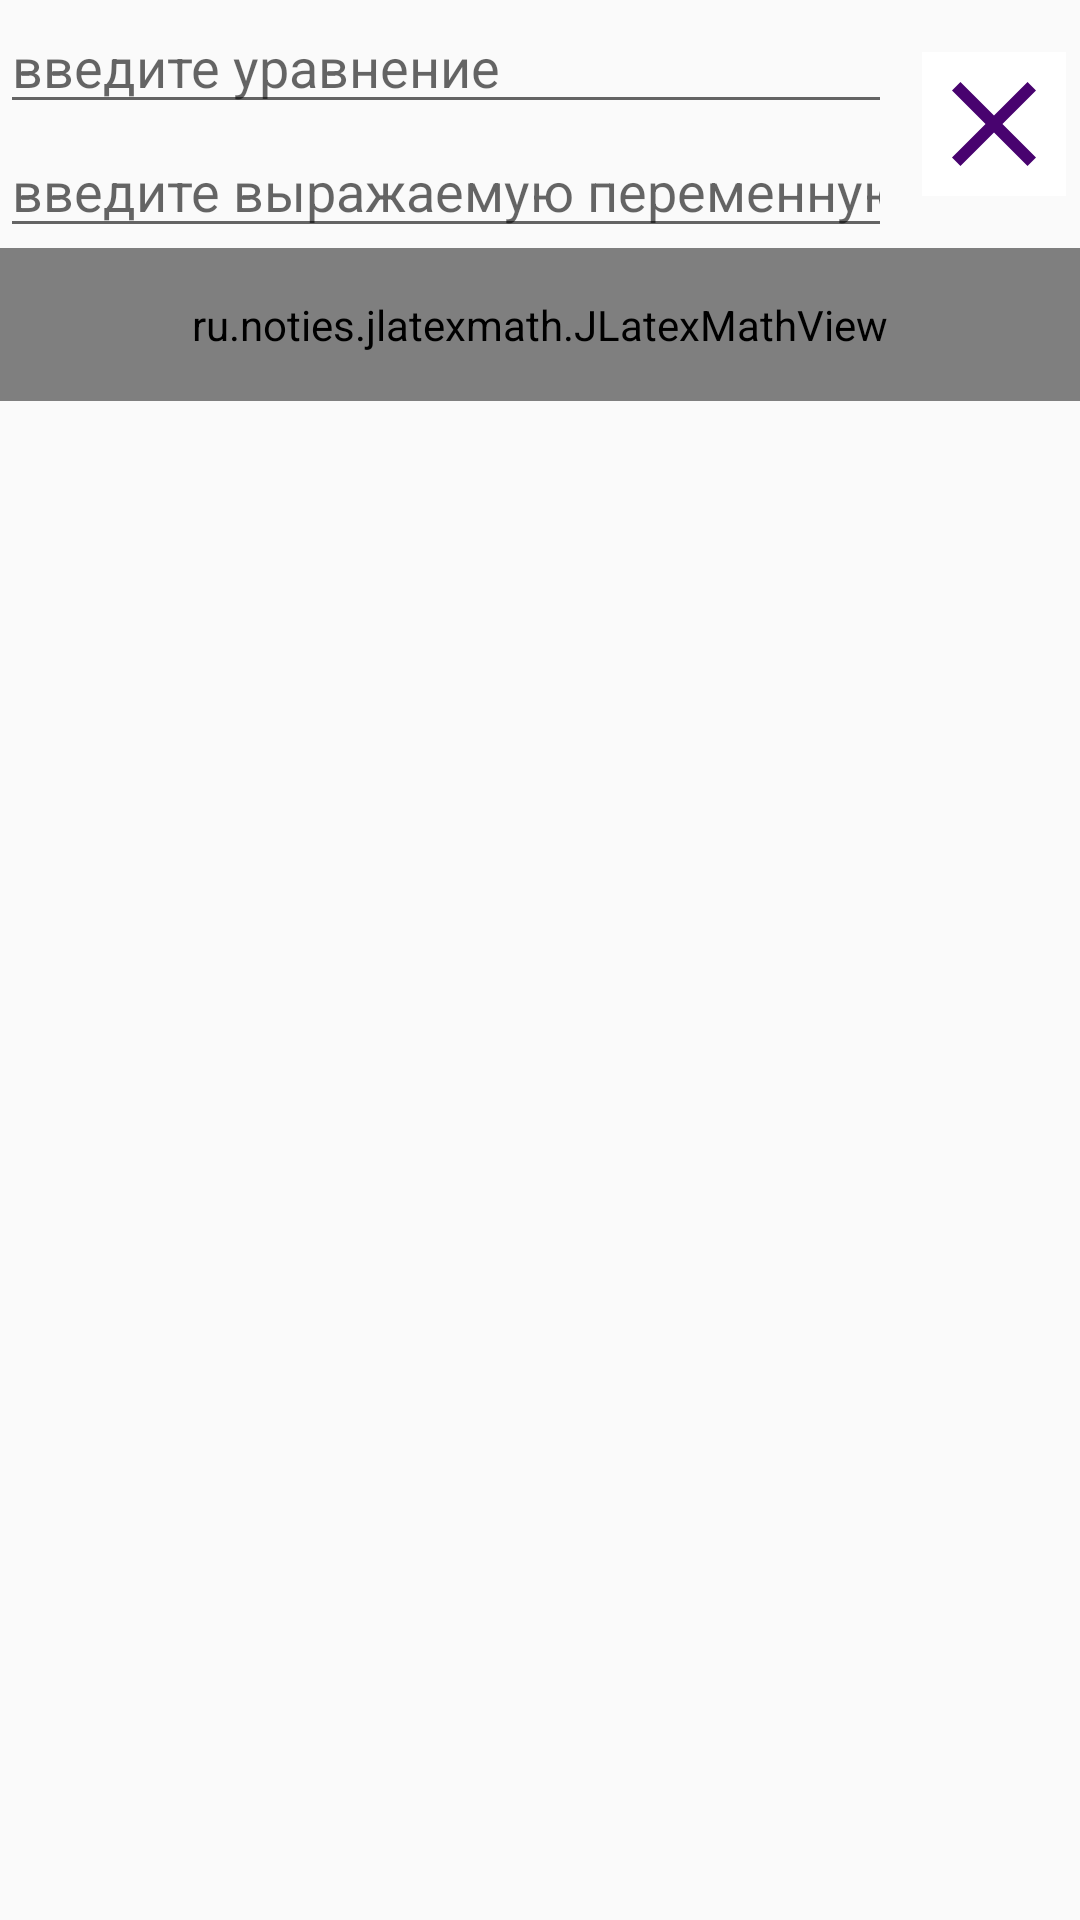

Write the Android layout XML for this screen, with the resource values it uses.
<!-- AndroidManifest.xml: application theme AppTheme -->
<!-- res/layout/fragment_input.xml -->
<?xml version="1.0" encoding="utf-8"?>
<FrameLayout xmlns:android="http://schemas.android.com/apk/res/android"
    xmlns:tools="http://schemas.android.com/tools"
    android:layout_width="match_parent"
    android:layout_height="match_parent"
    xmlns:app="http://schemas.android.com/apk/res-auto"
    tools:context=".InputFragment">
    <RelativeLayout
        android:layout_width="match_parent"
        android:layout_height="match_parent">


        
        <LinearLayout
            android:layout_width="match_parent"
            android:layout_height="match_parent"
            android:orientation="vertical"
            android:layout_alignParentTop="true"
            android:layout_centerHorizontal="true"
            >

            <LinearLayout
                android:layout_width="match_parent"
                android:layout_height="wrap_content"
                android:orientation="horizontal"
                android:weightSum="100">




                <LinearLayout
                    android:layout_width="wrap_content"
                    android:layout_height="wrap_content"
                    android:orientation="vertical"
                    android:layout_weight="95">


                    <EditText
                        android:id="@+id/editTextEq"
                        android:layout_width="match_parent"
                        android:layout_height="wrap_content"
                        android:ems="10"
                        android:inputType="textPersonName"
                        android:hint="введите уравнение" />

                    <EditText
                        android:id="@+id/editTextX"
                        android:layout_width="match_parent"
                        android:layout_height="wrap_content"
                        android:ems="10"
                        android:inputType="textPersonName"
                        android:hint="введите выражаемую переменную" />


                </LinearLayout>


                <ImageButton
                    android:id="@+id/button_clear_input"
                    android:layout_width="wrap_content"
                    android:layout_height="wrap_content"
                    android:background="@color/white"
                    android:layout_gravity="center_horizontal|center_vertical"
                    android:src="@drawable/ic_clear_dark_purple_48dp"
                    android:layout_marginStart="10dp"
                    android:layout_marginLeft="10dp"
                    android:contentDescription="clear input" />

            </LinearLayout>


            <FrameLayout
                android:layout_width="match_parent"
                android:layout_height="match_parent">

                <ru.noties.jlatexmath.JLatexMathView
                    android:id="@+id/j_latex_math_view_input"
                    android:layout_width="match_parent"
                    android:layout_height="wrap_content"
                    android:padding="16dip"
                    app:jlmv_alignVertical="center"
                    app:jlmv_alignHorizontal="center"
                    app:jlmv_textSize="40sp" />

            </FrameLayout>


        </LinearLayout>


        <FrameLayout
            android:id="@+id/keyboard_container"
            android:layout_width="match_parent"
            android:layout_height="wrap_content"
            android:layout_gravity="bottom"
            android:layout_alignParentBottom="true"
            android:layout_centerHorizontal="true"
            android:paddingBottom="56dp">

        </FrameLayout>

    </RelativeLayout>


</FrameLayout>
<!-- resources referenced by this layout -->
<resources>
  <color name="white">#FFFFFF</color>
  <!-- drawable ic_clear_dark_purple_48dp (drawable) -->
  <vector android:height="48dp" android:tint="#48036F"
      android:viewportHeight="24.0" android:viewportWidth="24.0"
      android:width="48dp" xmlns:android="http://schemas.android.com/apk/res/android">
      <path android:fillColor="#FF000000" android:pathData="M19,6.41L17.59,5 12,10.59 6.41,5 5,6.41 10.59,12 5,17.59 6.41,19 12,13.41 17.59,19 19,17.59 13.41,12z"/>
  </vector>
  <style name="AppTheme" parent="Theme.AppCompat.Light.DarkActionBar">
          
          <item name="colorPrimary">@color/colorPrimary</item>
          <item name="colorPrimaryDark">@color/colorPrimaryDark</item>
          <item name="colorAccent">@color/colorAccent</item>
      </style>
  <color name="colorPrimary">#00089C</color>
  <color name="colorPrimaryDark">#000565</color>
  <color name="colorAccent">#7109AA</color>
</resources>
